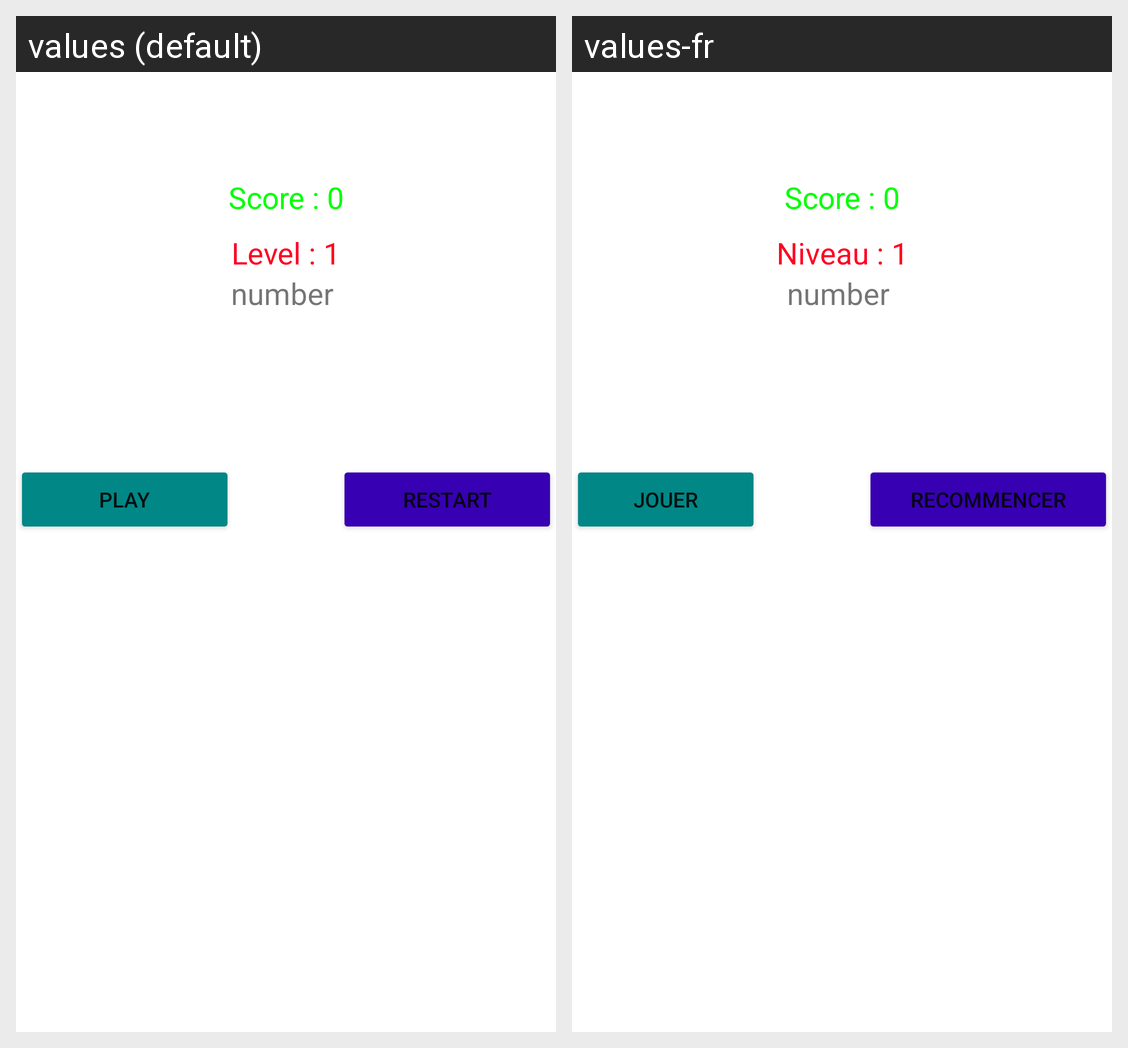

Strings drawn on this Android screen and how each of the app's shown locales translates them:
Android screen res/layout/activity_main.xml rendered under 2 locales, left to right: values (default), values-fr. Device: Nexus 5 (rendered at 1080×1920; each locale shown at half size, 540×960, under a caption strip naming it); theme Theme.TD3.
Strings drawn on this screen, with the default value and each locale's value (text and hints the layout hard-codes, and strings that could not be matched under every locale, appear in the picture but are not listed):

score
  values: Score : 0
  values-fr: Score : 0

level
  values: Level : 1
  values-fr: Niveau : 1

play
  values: play
  values-fr: jouer

restart
  values: restart
  values-fr: recommencer
